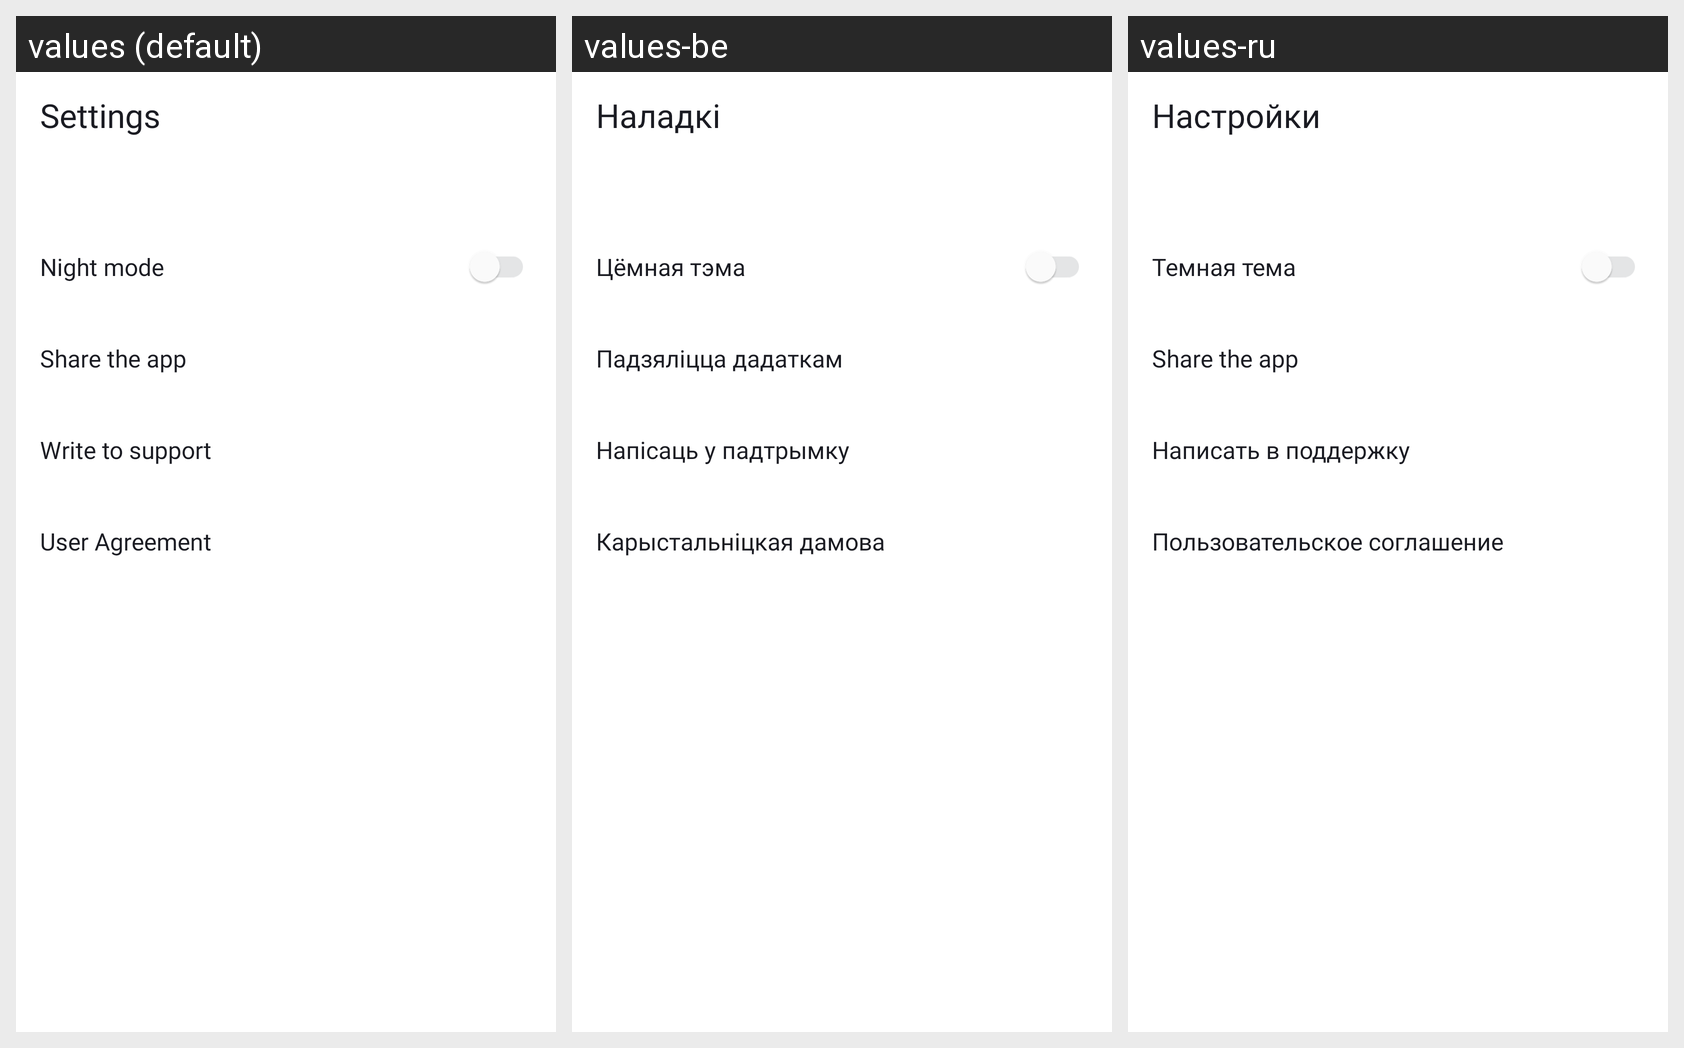

Strings drawn on this Android screen and how each of the app's shown locales translates them:
Android screen res/layout/fragment_settings.xml rendered under 3 locales, left to right: values (default), values-be, values-ru. Device: Nexus 5 (rendered at 1080×1920; each locale shown at half size, 540×960, under a caption strip naming it); theme Theme.PlaylistMaker.
Strings drawn on this screen, with the default value and each locale's value (text and hints the layout hard-codes, and strings that could not be matched under every locale, appear in the picture but are not listed):

settings
  values: Settings
  values-be: Наладкi
  values-ru: Настройки

night_mode
  values: Night mode
  values-be: Цёмная тэма
  values-ru: Темная тема

share_the_app
  values: Share the app
  values-be: Падзяліцца дадаткам
  values-ru: Share the app  [not translated; the default value is used]

write_to_support
  values: Write to support
  values-be: Напісаць у падтрымку
  values-ru: Написать в поддержку

user_agreement
  values: User Agreement
  values-be: Карыстальніцкая дамова
  values-ru: Пользовательское соглашение
